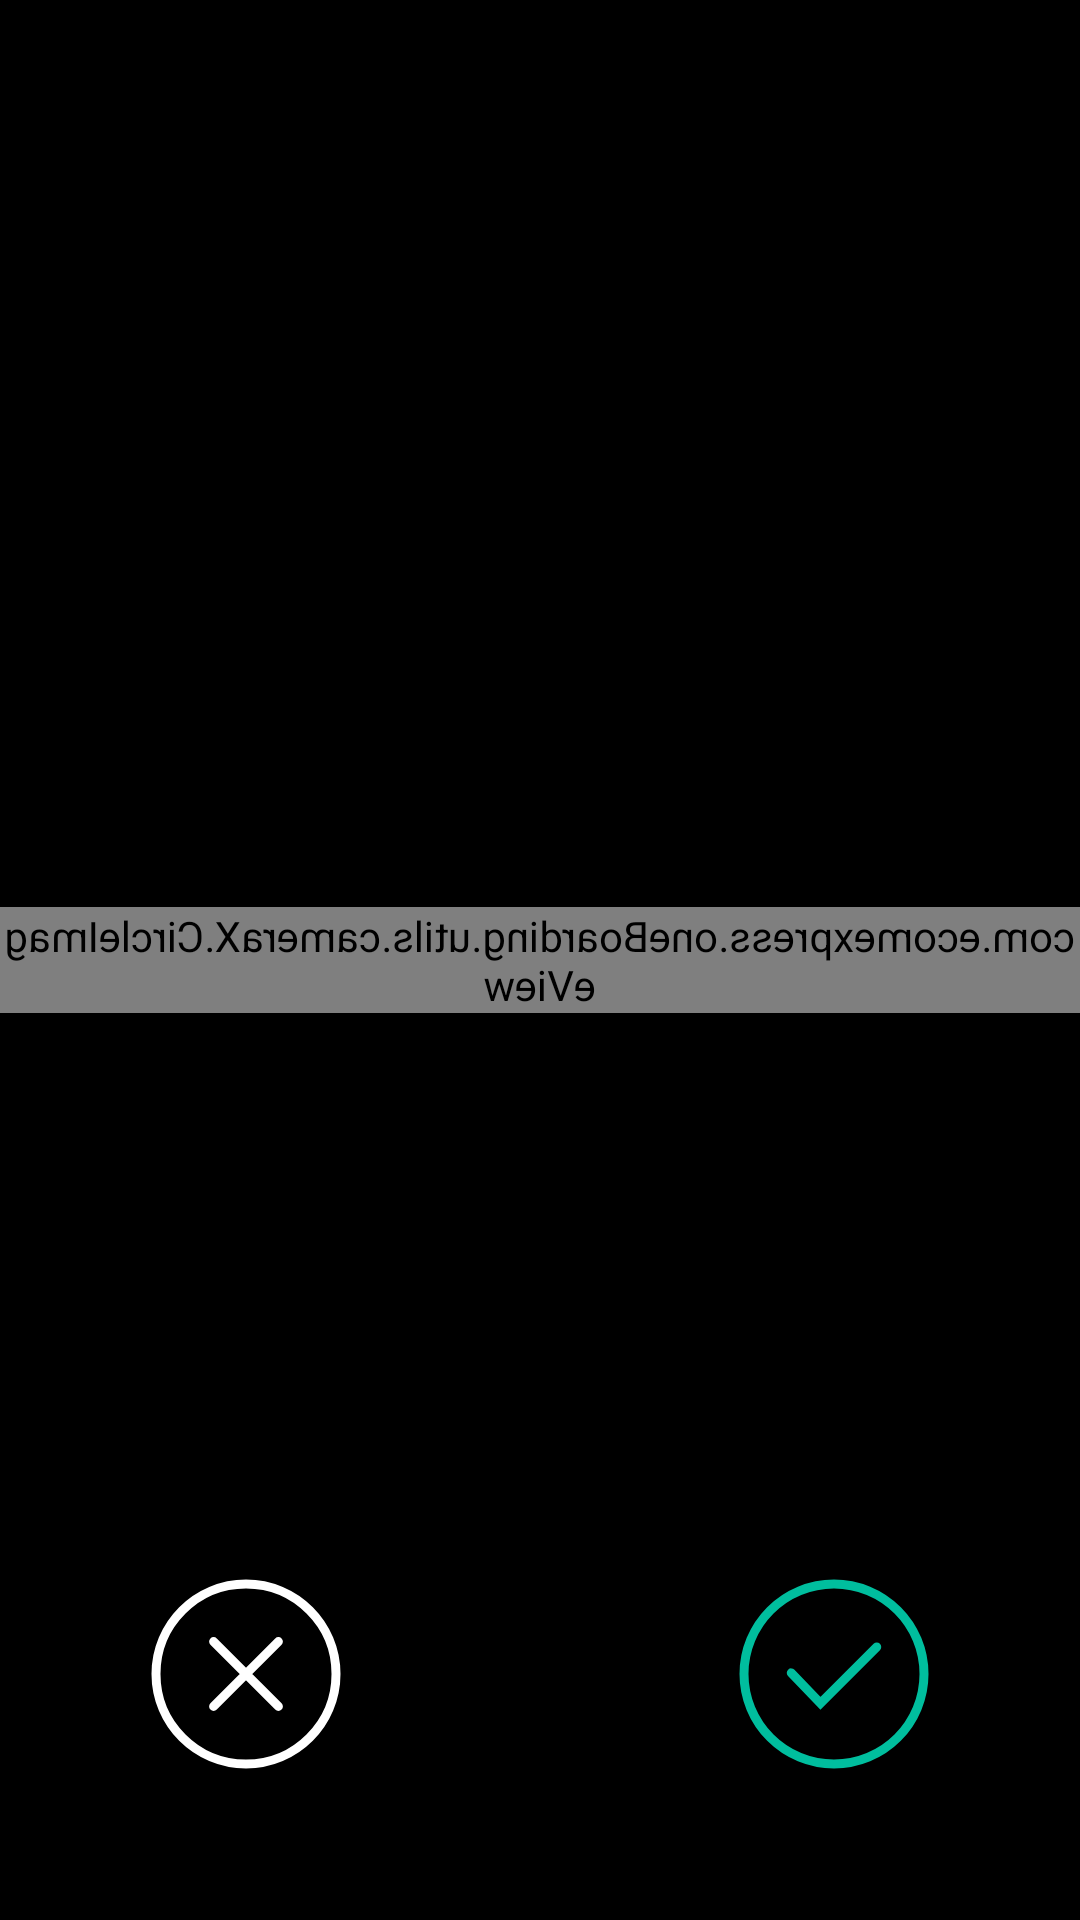

Layout XML and referenced resources for this Android screen:
<!-- AndroidManifest.xml: application theme Theme.ESPOnBoarding -->
<!-- res/layout/activity_selfie.xml -->
<?xml version="1.0" encoding="utf-8"?>
<layout xmlns:android="http://schemas.android.com/apk/res/android"
    xmlns:app="http://schemas.android.com/apk/res-auto"
    xmlns:tools="http://schemas.android.com/tools">

    <data>

        <variable
            name="selfie"
            type="com.ecomexpress.oneBoarding.ui.onBoard.viewmodel.SelfieViewModel" />
    </data>


    <androidx.constraintlayout.widget.ConstraintLayout
        android:layout_width="match_parent"
        android:layout_height="match_parent"
        android:background="@color/black"
        tools:context=".ui.onBoard.activity.SelfieActivity">
        <com.ecomexpress.oneBoarding.utils.cameraX.CircleImageView
            android:id="@+id/iv_selfie"
            app:layout_constraintTop_toTopOf="parent"
            app:layout_constraintBottom_toBottomOf="parent"
            app:layout_constraintStart_toStartOf="parent"
            app:layout_constraintEnd_toEndOf="parent"
            android:layout_width="wrap_content"
            android:layout_height="wrap_content"
            android:scaleX="-1" />

        <androidx.appcompat.widget.AppCompatImageView
            android:id="@+id/btn_retake"
            android:layout_width="wrap_content"
            android:layout_height="wrap_content"
            android:src="@drawable/retake_btn"
            android:layout_marginStart="@dimen/_50DP"
            app:layout_constraintBottom_toBottomOf="@+id/btn_confirm"
            app:layout_constraintStart_toStartOf="parent" />

        <androidx.appcompat.widget.AppCompatImageView
            android:id="@+id/btn_confirm"
            android:layout_width="wrap_content"
            android:layout_height="wrap_content"
            android:src="@drawable/submit_pic_btn"
            android:layout_marginEnd="@dimen/_50DP"
            android:layout_marginBottom="@dimen/_50DP"
            app:layout_constraintBottom_toBottomOf="parent"
            app:layout_constraintEnd_toEndOf="parent" />


    </androidx.constraintlayout.widget.ConstraintLayout>
</layout>
<!-- resources referenced by this layout -->
<resources>
  <color name="black">#000000</color>
  <dimen name="_50DP">50dp</dimen>
  <!-- drawable retake_btn (drawable) -->
  <vector xmlns:android="http://schemas.android.com/apk/res/android"
      android:width="64dp"
      android:height="64dp"
      android:viewportWidth="64"
      android:viewportHeight="64">
    <path
        android:pathData="M42.8,21.2L21.2,42.8M21.2,21.2L42.8,42.8M62,32C62,48.569 48.569,62 32,62C15.432,62 2,48.569 2,32C2,15.432 15.432,2 32,2C48.569,2 62,15.432 62,32Z"
        android:strokeLineJoin="round"
        android:strokeWidth="3"
        android:fillColor="#00000000"
        android:strokeColor="#ffffff"
        android:strokeLineCap="round"/>
  </vector>
  <!-- drawable submit_pic_btn (drawable) -->
  <vector xmlns:android="http://schemas.android.com/apk/res/android"
      android:width="64dp"
      android:height="64dp"
      android:viewportWidth="64"
      android:viewportHeight="64">
    <path
        android:pathData="M46.25,23L27.5,41.75L17.75,31.625M32,62C28.06,62 24.159,61.224 20.52,59.716C16.88,58.209 13.573,55.999 10.787,53.213C8.001,50.427 5.791,47.12 4.284,43.48C2.776,39.841 2,35.94 2,32C2,28.06 2.776,24.159 4.284,20.52C5.791,16.88 8.001,13.573 10.787,10.787C13.573,8.001 16.88,5.791 20.52,4.284C24.159,2.776 28.06,2 32,2C39.957,2 47.587,5.161 53.213,10.787C58.839,16.413 62,24.044 62,32C62,39.957 58.839,47.587 53.213,53.213C47.587,58.839 39.957,62 32,62Z"
        android:strokeWidth="3"
        android:fillColor="#00000000"
        android:strokeColor="#00BE9E"
        android:strokeLineCap="round"/>
  </vector>
  <style name="Theme.ESPOnBoarding" parent="Theme.MaterialComponents.Light.NoActionBar">
          
          <item name="android:forceDarkAllowed" tools:targetApi="q">false</item>
  
          <item name="colorPrimary">@color/purple_500</item>
  
          <item name="colorPrimaryVariant">@color/purple_700</item>
          <item name="colorOnPrimary">@color/white</item>
  
          
          <item name="colorSecondary">@color/teal_200</item>
          <item name="colorSecondaryVariant">@color/teal_700</item>
          <item name="colorOnSecondary">@color/black</item>
          
  
  
             <item name="android:windowFullscreen">false</item>
          <item name="windowNoTitle">true</item>
          <item name="colorPrimaryDark">@color/light_grey_ec</item>
  
          
          <item name="android:windowLightStatusBar">true</item>
  
      </style>
  <color name="purple_500">#FF6200EE</color>
  <color name="purple_700">#FF3700B3</color>
  <color name="white">#FFFFFF</color>
  <color name="teal_200">#FF03DAC5</color>
  <color name="teal_700">#FF018786</color>
  <color name="light_grey_ec">#E6EEFC</color>
</resources>
